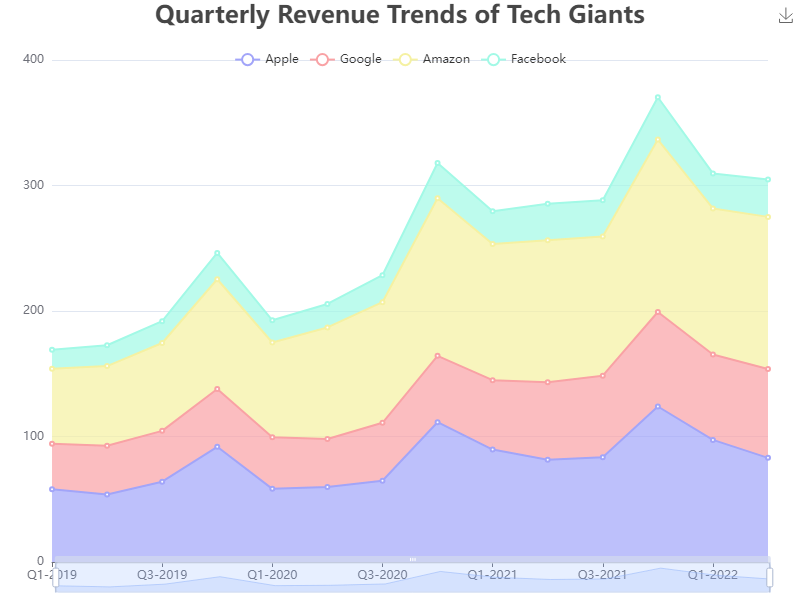

Values plotted in this chart, from the file beside it:
Quarter, Apple, Google, Amazon, Facebook
Q1-2019, 58, 36.3, 59.7, 15.1
Q2-2019, 53.8, 38.9, 63.4, 16.6
Q3-2019, 64, 40.5, 70, 17.4
Q4-2019, 91.8, 46.1, 87.4, 21
Q1-2020, 58.3, 41.1, 75.5, 17.7
Q2-2020, 59.7, 38.3, 88.9, 18.7
Q3-2020, 64.7, 46.2, 96.1, 21.5
Q4-2020, 111.4, 52.9, 125.6, 28
Q1-2021, 89.6, 55.3, 108.5, 26.1
Q2-2021, 81.4, 61.9, 113.1, 29.1
Q3-2021, 83.4, 65.1, 110.8, 29
Q4-2021, 123.9, 75.3, 137.4, 33.7
Q1-2022, 97.3, 68, 116.4, 27.9
Q2-2022, 83, 70.8, 121.2, 29.8
